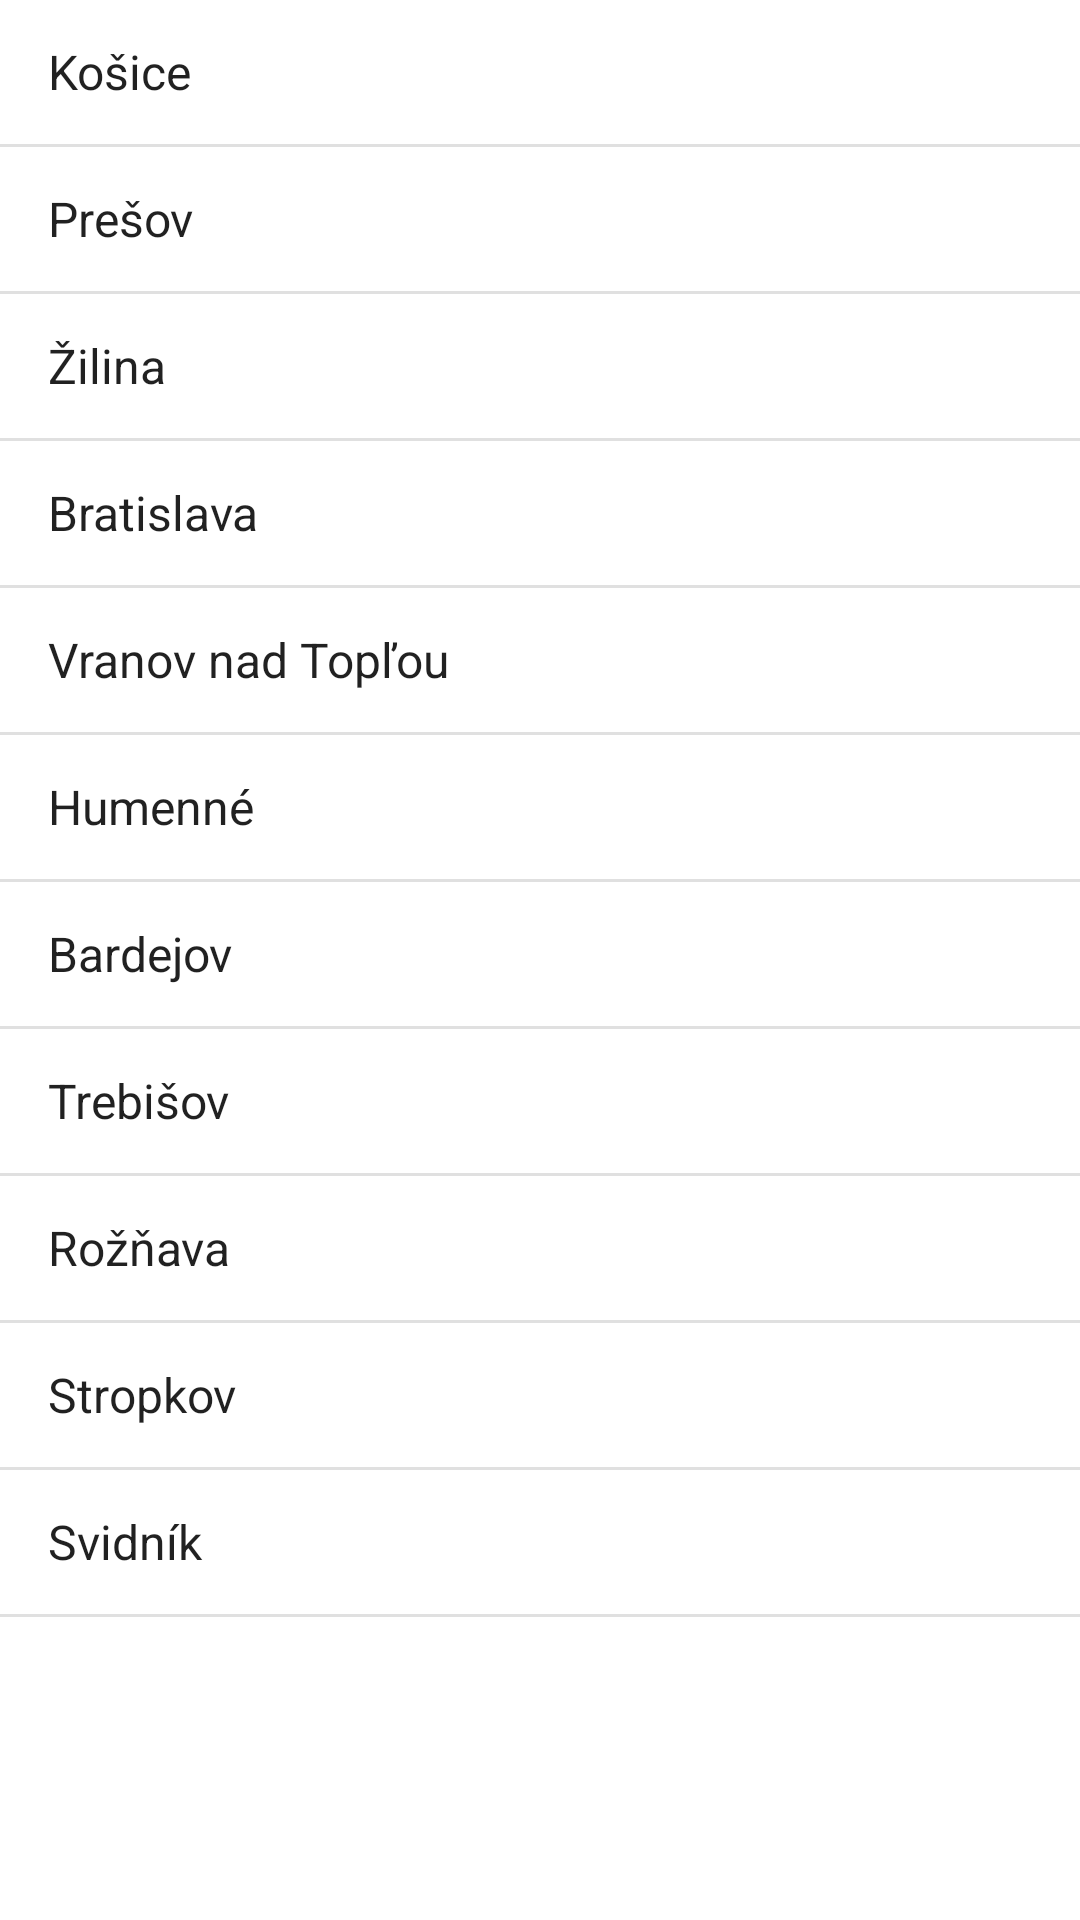

Write the Android layout XML for this screen, with the resource values it uses.
<!-- AndroidManifest.xml: application theme Theme.DrIľko -->
<!-- res/layout/fragment_master.xml -->
<?xml version="1.0" encoding="utf-8"?>
<ListView xmlns:android="http://schemas.android.com/apk/res/android"
    xmlns:tools="http://schemas.android.com/tools"

    android:id="@+id/cityListView"
    android:entries="@array/cities"

    android:layout_width="match_parent"
    android:layout_height="match_parent"
    tools:context=".MasterFragment">

</ListView>
<!-- resources referenced by this layout -->
<resources>
  <array name="cities">
          <item>Košice</item>
          <item>Prešov</item>
          <item>Žilina</item>
          <item>Bratislava</item>
          <item>Vranov nad Topľou</item>
          <item>Humenné</item>
          <item>Bardejov</item>
          <item>Trebišov</item>
          <item>Rožňava</item>
          <item>Stropkov</item>
          <item>Svidník</item>
      </array>
  <style name="Theme.DrIľko" parent="Theme.MaterialComponents.DayNight.DarkActionBar">
          
          <item name="colorPrimary">@color/purple_500</item>
          <item name="colorPrimaryVariant">@color/purple_700</item>
          <item name="colorOnPrimary">@color/white</item>
          
          <item name="colorSecondary">@color/teal_200</item>
          <item name="colorSecondaryVariant">@color/teal_700</item>
          <item name="colorOnSecondary">@color/black</item>
          
          <item name="android:statusBarColor" tools:targetApi="l">?attr/colorPrimaryVariant</item>
          
      </style>
  <!-- not gathered from this repository: default colours our renderer supplied (Android Studio template values) -->
  <color name="purple_500">#FF6200EE</color>
  <color name="purple_700">#FF3700B3</color>
  <color name="teal_200">#FF03DAC5</color>
  <color name="teal_700">#FF018786</color>
  <color name="black">#FF000000</color>
  <color name="white">#FFFFFFFF</color>
</resources>
